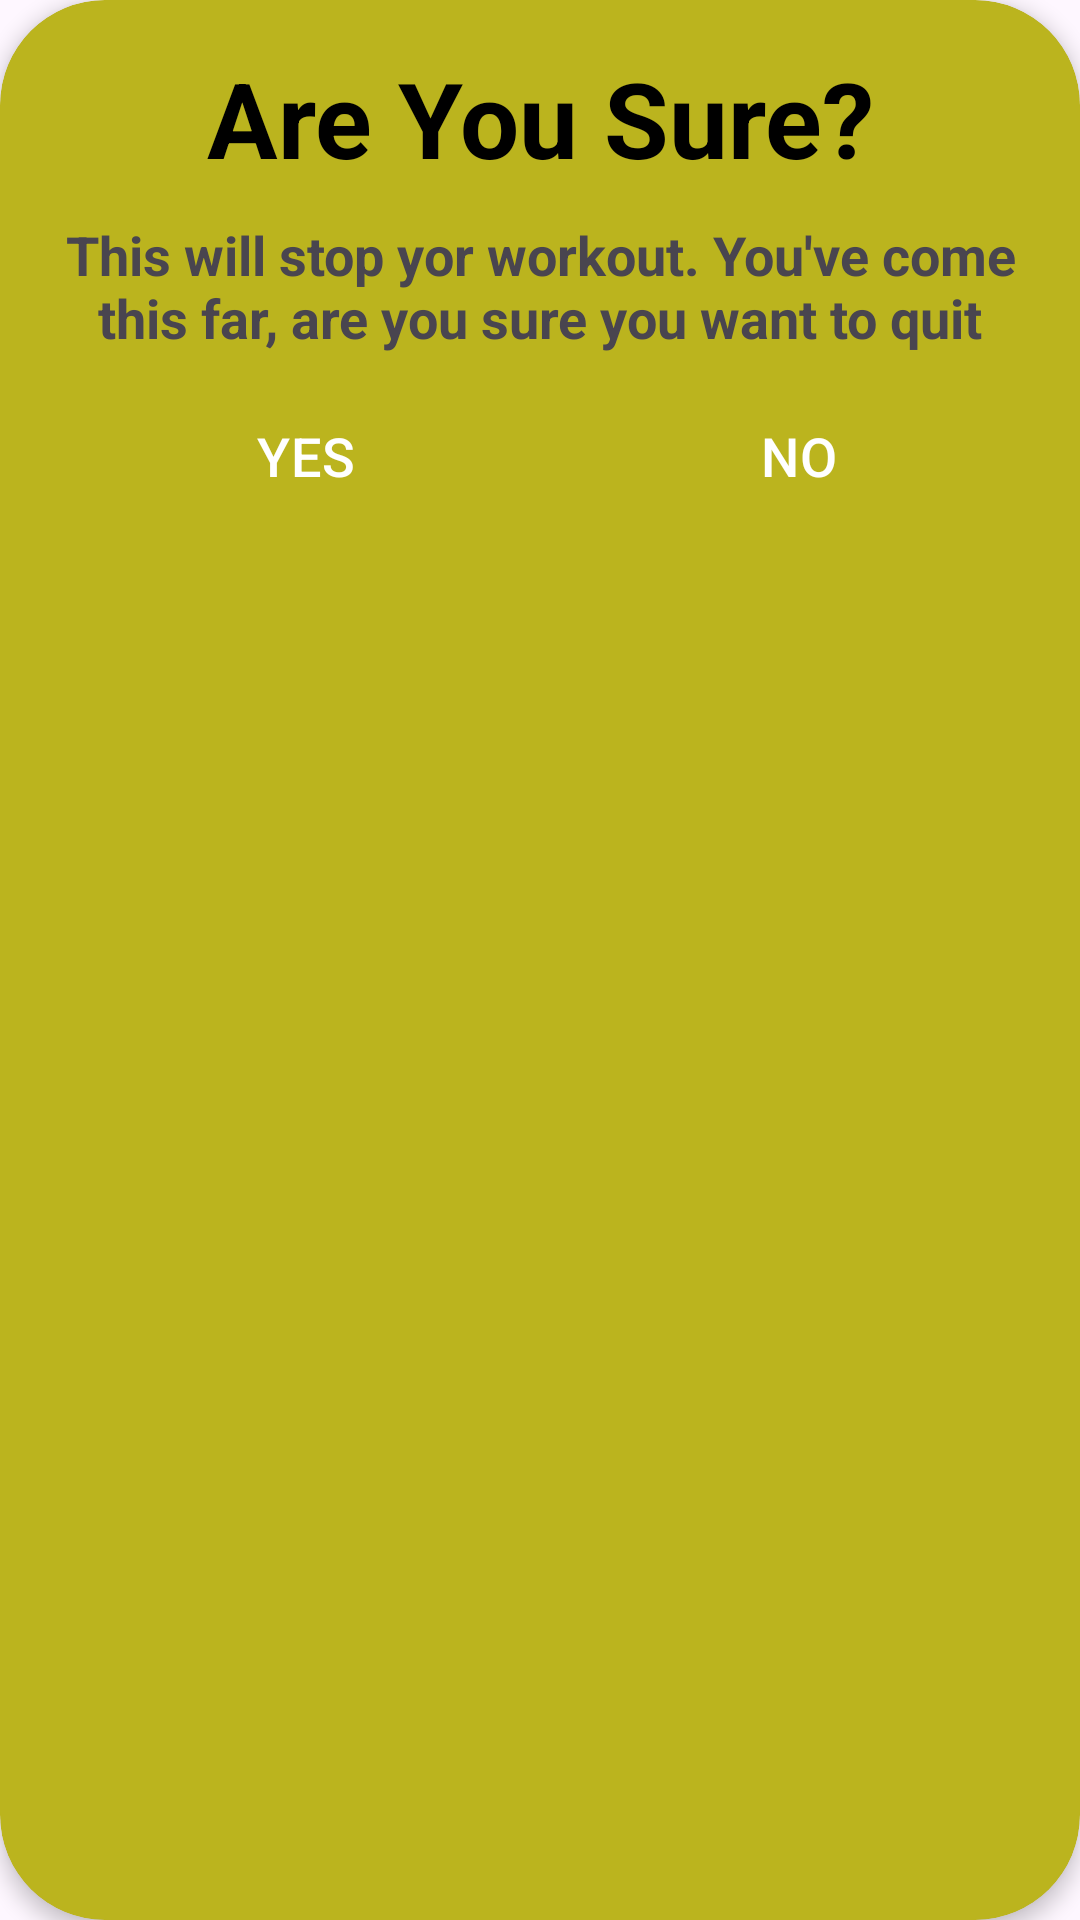

The Android layout XML behind this screen, and the referenced resources:
<!-- AndroidManifest.xml: application theme Theme._7MinuteWorkout -->
<!-- res/layout/dialog_custom_back_conformation.xml -->
<?xml version="1.0" encoding="utf-8"?>
<androidx.cardview.widget.CardView xmlns:android="http://schemas.android.com/apk/res/android"
    xmlns:app="http://schemas.android.com/apk/res-auto"
    android:layout_width="match_parent"
    android:layout_height="wrap_content"
    android:backgroundTint="#BBB41E"
    android:layout_margin="16dp"
    app:cardCornerRadius="35dp"
    app:cardElevation="4dp">

    <LinearLayout xmlns:android="http://schemas.android.com/apk/res/android"
        android:layout_width="match_parent"
        android:layout_height="wrap_content"
        android:gravity="center"
        android:orientation="vertical"
        android:padding="16dp">

        <TextView
            android:layout_width="match_parent"
            android:layout_height="wrap_content"
            android:gravity="center"
            android:text="@string/are_you_sure"
            android:textColor="#000000"
            android:textSize="35sp"
            android:textStyle="bold" />

        <TextView
            android:layout_width="match_parent"
            android:layout_height="wrap_content"
            android:layout_marginTop="10dp"
            android:gravity="center"
            android:textStyle="bold"
            android:text="@string/this_will_stop_yor_workout_you_ve_come_this_far_are_you_sure_you_want_to_quit"
            android:textSize="18sp" />

        <LinearLayout
            android:layout_width="match_parent"
            android:layout_height="wrap_content"
            android:layout_marginTop="10dp"
            android:orientation="horizontal">

            <Button
                android:id="@+id/btnYes"
                style="?android:attr/buttonBarButtonStyle"
                android:layout_width="0dp"
                android:layout_height="wrap_content"
                android:layout_weight="1"
                android:backgroundTint="@color/colorAccent"
                android:text="@string/yes"
                android:textColor="@color/white"
                android:textSize="18sp" />

            <Button
                android:id="@+id/btnNo"
                style="?android:attr/buttonBarButtonStyle"
                android:layout_width="0dp"
                android:layout_height="wrap_content"
                android:layout_weight="1"
                android:backgroundTint="@color/colorAccent"
                android:text="@string/no"
                android:textColor="@color/white"
                android:textSize="18sp" />

        </LinearLayout>


    </LinearLayout>
</androidx.cardview.widget.CardView>
<!-- resources referenced by this layout -->
<resources>
  <color name="colorAccent">#008F24</color>
  <color name="white">#FFFFFFFF</color>
  <string name="are_you_sure">Are You Sure?</string>
  <string name="no">NO</string>
  <string name="this_will_stop_yor_workout_you_ve_come_this_far_are_you_sure_you_want_to_quit">This will stop yor workout. You\'ve come this far, are you sure you want to quit</string>
  <string name="yes">YES</string>
  <style name="Theme._7MinuteWorkout" parent="Base.Theme._7MinuteWorkout" />
  <style name="Base.Theme._7MinuteWorkout" parent="Theme.Material3.DayNight.NoActionBar">
          
          
      </style>
</resources>
